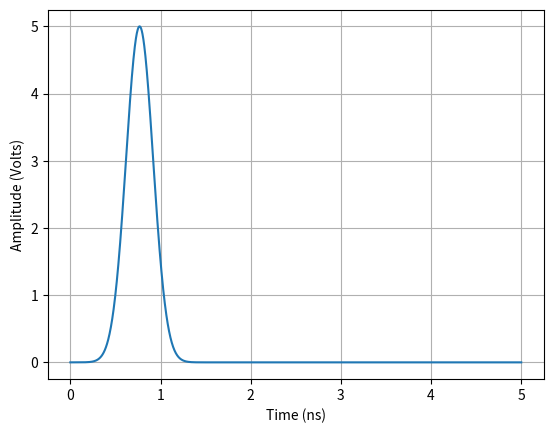

Write Python code to recreate this figure.
import sys
import numpy as np
import matplotlib.pyplot as plt

# Pulse Parameters
vmax = 5  # volts
fc = 5e9  # GHz
bw = 50  # percent
v0 = 0.00001  # Maximum voltage allowed at t = 0
ptype = 'normal' # pulse type

# Time vector
t = np.linspace(0,5e-9,2001)

# Compute sigma (control's pulse width)
sigma = 1/(2*np.pi*(fc*bw/100)/2.354820045030949);

# Compute mu (time offset)
# Note that this is only approximate for the Differentiated Pulse.
mu = sigma*np.sqrt(-2*np.log(v0/vmax));

if ptype == 'normal':
    pulse = vmax*np.exp(-(t - mu)**2/(2*sigma**2));
elif ptype == 'diff':
    pulse = -vmax/sigma*(t - mu)*np.exp(0.5 - (t - mu)**2/(2*sigma**2));
elif ptype == 'sinmod':
    pulse = vmax*np.exp(-(t - mu)**2/(2*sigma**2))*np.cos(2*np.pi*fc*(t - mu));
else:
    sys.exit('Unsupported pulse type')

plt.plot(t*1e9, pulse)
plt.xlabel('Time (ns)')
plt.ylabel('Amplitude (Volts)')
plt.grid(True)
plt.show()
